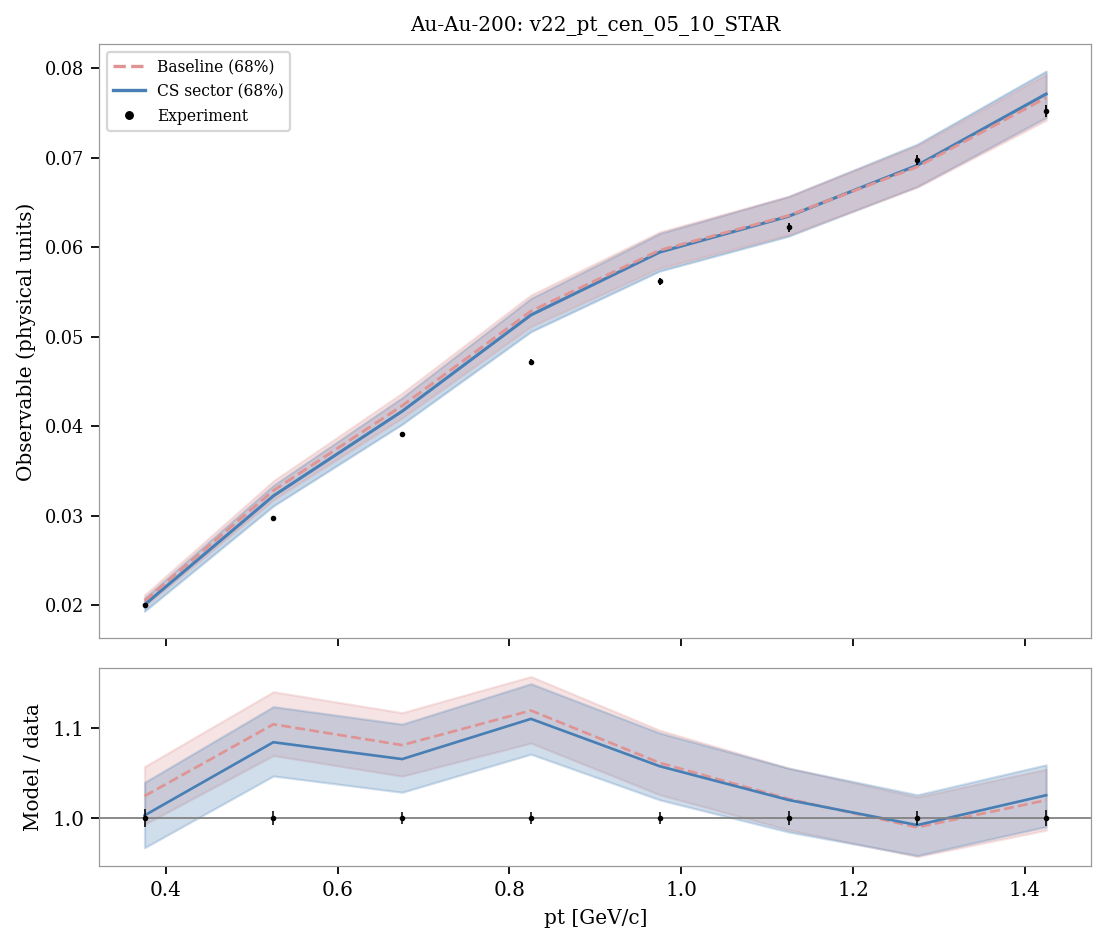

Data behind this chart, as committed beside it:
system, observable, bin_index, bin_low, bin_high, center, experiment, experimental_std, baseline_q05, sector_q05, baseline_q16, sector_q16, baseline_median, sector_median, baseline_q84, sector_q84, baseline_q95, sector_q95, baseline_median_over_data, sector_median_over_data
Au-Au-200, v22_pt_cen_05_10_STAR, 0, 0.3, 0.45, 0.375, 0.02, 0.0002101, 0.01942, 0.0189, 0.01986, 0.01934, 0.02049, 0.02006, 0.02115, 0.02079, 0.02159, 0.02133, 1.025, 1.003
Au-Au-200, v22_pt_cen_05_10_STAR, 1, 0.45, 0.6, 0.525, 0.0297, 0.00024, 0.03102, 0.03037, 0.03177, 0.03109, 0.03281, 0.03221, 0.03388, 0.03339, 0.03461, 0.03421, 1.105, 1.085
Au-Au-200, v22_pt_cen_05_10_STAR, 2, 0.6, 0.75, 0.675, 0.0391, 0.00028, 0.04002, 0.03931, 0.04092, 0.04022, 0.04228, 0.04167, 0.04369, 0.04319, 0.04462, 0.04418, 1.081, 1.066
Au-Au-200, v22_pt_cen_05_10_STAR, 3, 0.75, 0.9, 0.825, 0.0472, 0.00034, 0.05006, 0.04943, 0.05114, 0.05056, 0.05286, 0.05242, 0.05465, 0.05427, 0.05577, 0.05544, 1.12, 1.111
Au-Au-200, v22_pt_cen_05_10_STAR, 4, 0.9, 1.05, 0.975, 0.0562, 0.0004, 0.05647, 0.05615, 0.05766, 0.05734, 0.05966, 0.05945, 0.0617, 0.06153, 0.06299, 0.0629, 1.062, 1.058
Au-Au-200, v22_pt_cen_05_10_STAR, 5, 1.05, 1.2, 1.125, 0.0622, 0.00048, 0.06008, 0.05992, 0.06137, 0.06123, 0.06353, 0.06345, 0.06567, 0.06565, 0.06717, 0.06713, 1.021, 1.02
Au-Au-200, v22_pt_cen_05_10_STAR, 6, 1.2, 1.35, 1.275, 0.0697, 0.00057, 0.06523, 0.06546, 0.0667, 0.06678, 0.06897, 0.06915, 0.07133, 0.0715, 0.07305, 0.07319, 0.9896, 0.9921
Au-Au-200, v22_pt_cen_05_10_STAR, 7, 1.35, 1.5, 1.425, 0.0752, 0.00069, 0.07248, 0.07298, 0.07418, 0.07448, 0.07669, 0.07711, 0.0793, 0.07966, 0.08122, 0.08144, 1.02, 1.025
